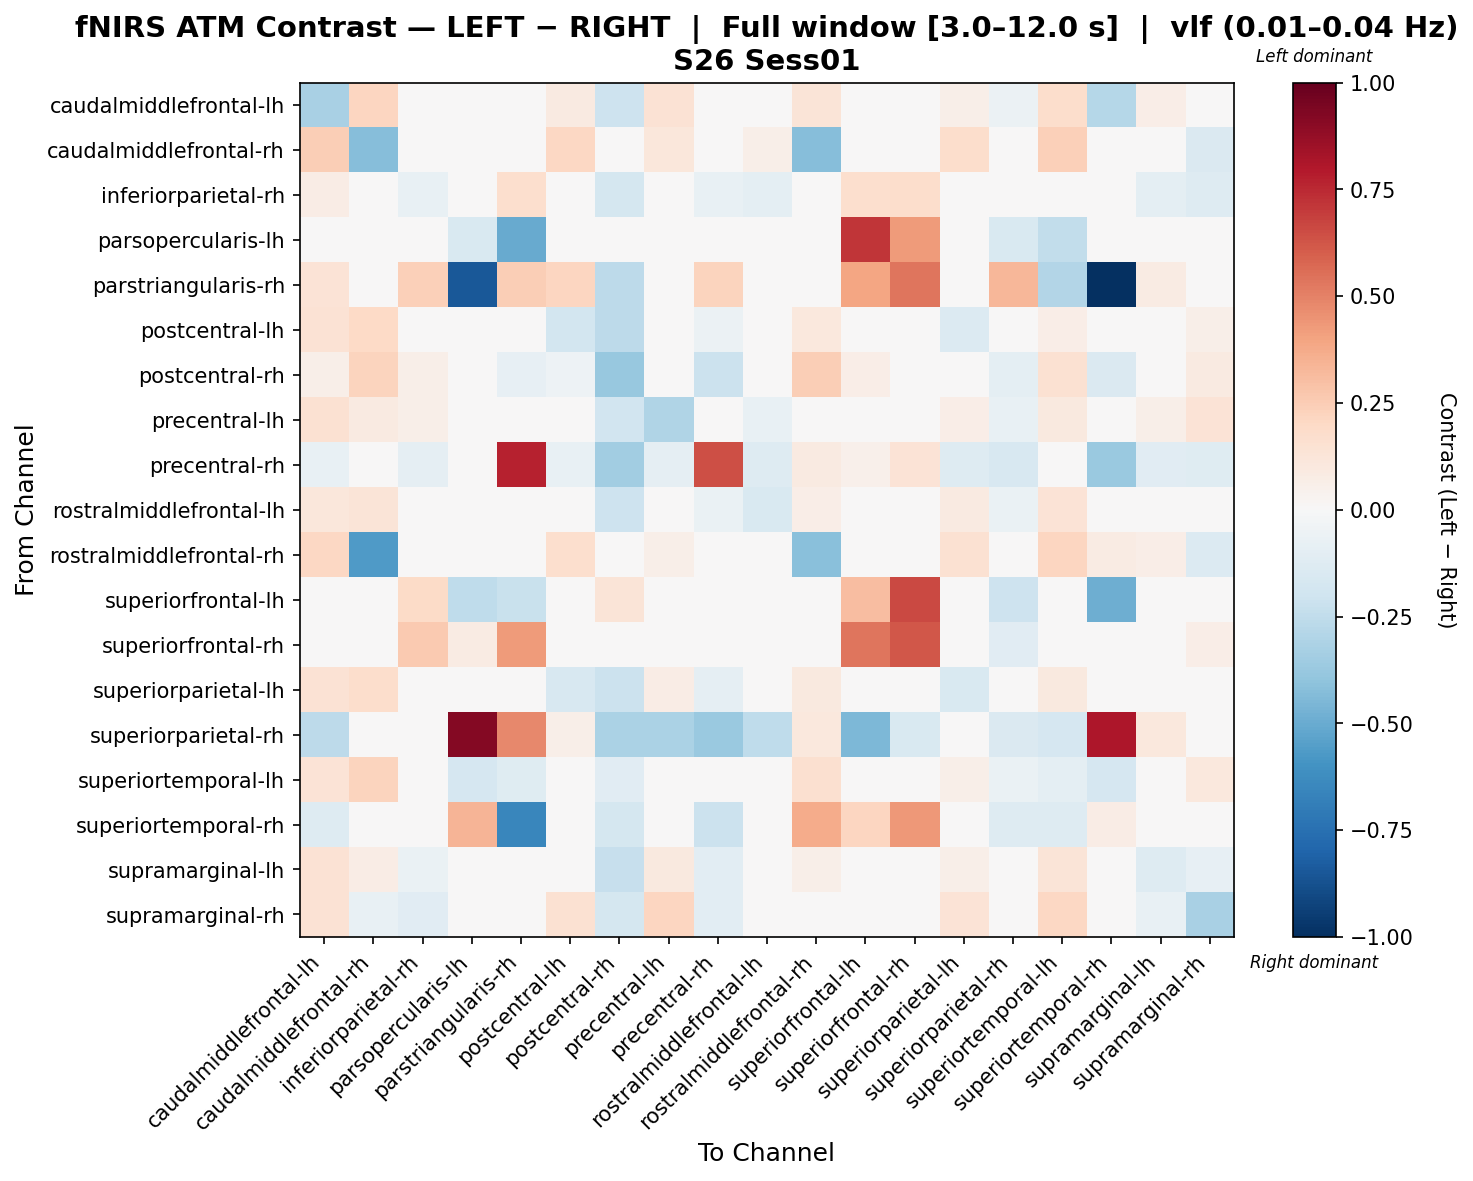

The table this chart was drawn from, first rows:
, caudalmiddlefrontal-lh, caudalmiddlefrontal-rh, inferiorparietal-rh, parsopercularis-lh, parstriangularis-rh, postcentral-lh, postcentral-rh, precentral-lh, precentral-rh, rostralmiddlefrontal-lh, rostralmiddlefrontal-rh, superiorfrontal-lh, superiorfrontal-rh, superiorparietal-lh, superiorparietal-rh, superiortemporal-lh, superiortemporal-rh, supramarginal-lh, supramarginal-rh
caudalmiddlefrontal-lh, -0.3221, 0.2163, 0.02468, 0.0, 0.03933, 0.08669, -0.2065, 0.1434, -0.03949, -0.01897, 0.126, 0.0, 0.01475, 0.05985, -0.05865, 0.174, -0.2864, 0.06326, -0.01602
caudalmiddlefrontal-rh, 0.2437, -0.4233, -0.04042, 0.0, 0.0, 0.2059, 0.007078, 0.1138, -0.03019, 0.0597, -0.4244, -0.01151, 0.01472, 0.1748, 0.0, 0.2389, 0.0, 0.01299, -0.1417
inferiorparietal-rh, 0.0763, -0.01744, -0.07164, 0.0, 0.1646, -0.001784, -0.1734, 0.02565, -0.07179, -0.09451, 0.01027, 0.1646, 0.1776, 0.005535, 0.0, 0.03385, 0.0, -0.09687, -0.131
parsopercularis-lh, 0.0, 0.0, 0.0, -0.1554, -0.5059, 0.0, 0.0, 0.0, -0.0262, 0.0, 0.0, 0.711, 0.4225, 0.0, -0.1542, -0.2423, -0.0495, 0.0, 0.0
parstriangularis-rh, 0.1371, 0.0, 0.24, -0.8448, 0.2442, 0.2154, -0.2643, 0.0, 0.2218, 0.0, 0.0, 0.3944, 0.5387, 0.0, 0.3329, -0.2937, -1.0, 0.07832, 0.0
postcentral-lh, 0.1441, 0.1991, 0.0189, 0.0, 0.04909, -0.1824, -0.2645, 0.04727, -0.05497, -0.03702, 0.1085, 0.0, 0.01227, -0.1388, -0.01146, 0.06666, 0.0, -0.01262, 0.05591
postcentral-rh, 0.05831, 0.2229, 0.06147, 0.0, -0.08074, -0.0528, -0.3817, 0.04141, -0.2146, -0.03596, 0.2448, 0.0638, 0.04083, 0.03457, -0.09405, 0.1556, -0.1413, -0.009142, 0.08663
precentral-lh, 0.1528, 0.09132, 0.05687, 0.0, 0.0, 0.03143, -0.193, -0.3, -0.04639, -0.07495, -0.002855, -0.01459, 0.0151, 0.0638, -0.07143, 0.1009, 0.0, 0.05756, 0.1335
precentral-rh, -0.07754, -0.01716, -0.08623, -0.002274, 0.7676, -0.07754, -0.346, -0.08623, 0.6437, -0.1323, 0.08645, 0.05035, 0.1342, -0.1323, -0.16, 0.0404, -0.3709, -0.1121, -0.1222
rostralmiddlefrontal-lh, 0.1133, 0.1298, -0.02538, 0.0, 0.0, 0.02393, -0.2095, 0.00329, -0.06691, -0.1552, 0.06425, 0.0, 0.01302, 0.08605, -0.06323, 0.1366, 0.0, -0.02946, -0.02059
rostralmiddlefrontal-rh, 0.2032, -0.5673, 0.0177, 0.0, 0.0, 0.1674, 0.0306, 0.06211, 0.0394, 0.04894, -0.4156, -0.01317, 0.01689, 0.1543, 0.02814, 0.212, 0.08038, 0.06977, -0.1348
superiorfrontal-lh, 0.0, -0.03756, 0.1881, -0.256, -0.219, 0.0, 0.1266, -0.03756, -0.02092, 0.0, -0.03756, 0.3073, 0.6567, 0.0, -0.2066, 0.0, -0.4888, 0.0, 0.02531
superiorfrontal-rh, 0.04302, 0.04302, 0.2603, 0.08525, 0.4257, 0.04302, 0.03603, 0.04302, -0.04801, 0.04302, 0.04302, 0.5362, 0.6185, 0.04302, -0.1145, 0.04302, 0.0398, 0.04302, 0.06453
superiorparietal-lh, 0.1438, 0.1753, 0.003103, 0.0, 0.0, -0.1579, -0.2162, 0.07482, -0.09019, -0.01518, 0.09583, 0.0, 0.01329, -0.152, 0.0, 0.09513, 0.0, -0.006965, 0.03717
superiorparietal-rh, -0.259, 0.0, 0.0, 0.9201, 0.4795, 0.05969, -0.3182, -0.3182, -0.3708, -0.2545, 0.1066, -0.4507, -0.1502, 0.0, -0.1462, -0.1697, 0.8075, 0.1066, -0.04242
superiortemporal-lh, 0.1387, 0.2207, -0.002853, -0.1718, -0.1235, -0.02429, -0.112, 0.04904, 0.00811, -0.002827, 0.1594, 0.0, 0.01606, 0.05901, -0.06407, -0.09667, -0.1718, 0.0144, 0.1044
superiortemporal-rh, -0.1313, 0.0, 0.0, 0.3428, -0.6501, 0.0, -0.179, 0.0, -0.2165, 0.0, 0.3695, 0.2161, 0.4364, 0.0, -0.1313, -0.1313, 0.07453, 0.0, 0.0
supramarginal-lh, 0.1481, 0.07238, -0.06443, 0.0, 0.02068, 0.02702, -0.2269, 0.09786, -0.1084, -0.03474, 0.06136, 0.0, 0.01241, 0.05634, 0.02068, 0.1305, 0.0, -0.1328, -0.07996
supramarginal-rh, 0.142, -0.07667, -0.1133, 0.0, 0.0, 0.1519, -0.1795, 0.2143, -0.1077, 0.004691, 0.0008901, 0.01307, 0.02613, 0.1392, -0.02268, 0.2045, 0.0, -0.07114, -0.3258
